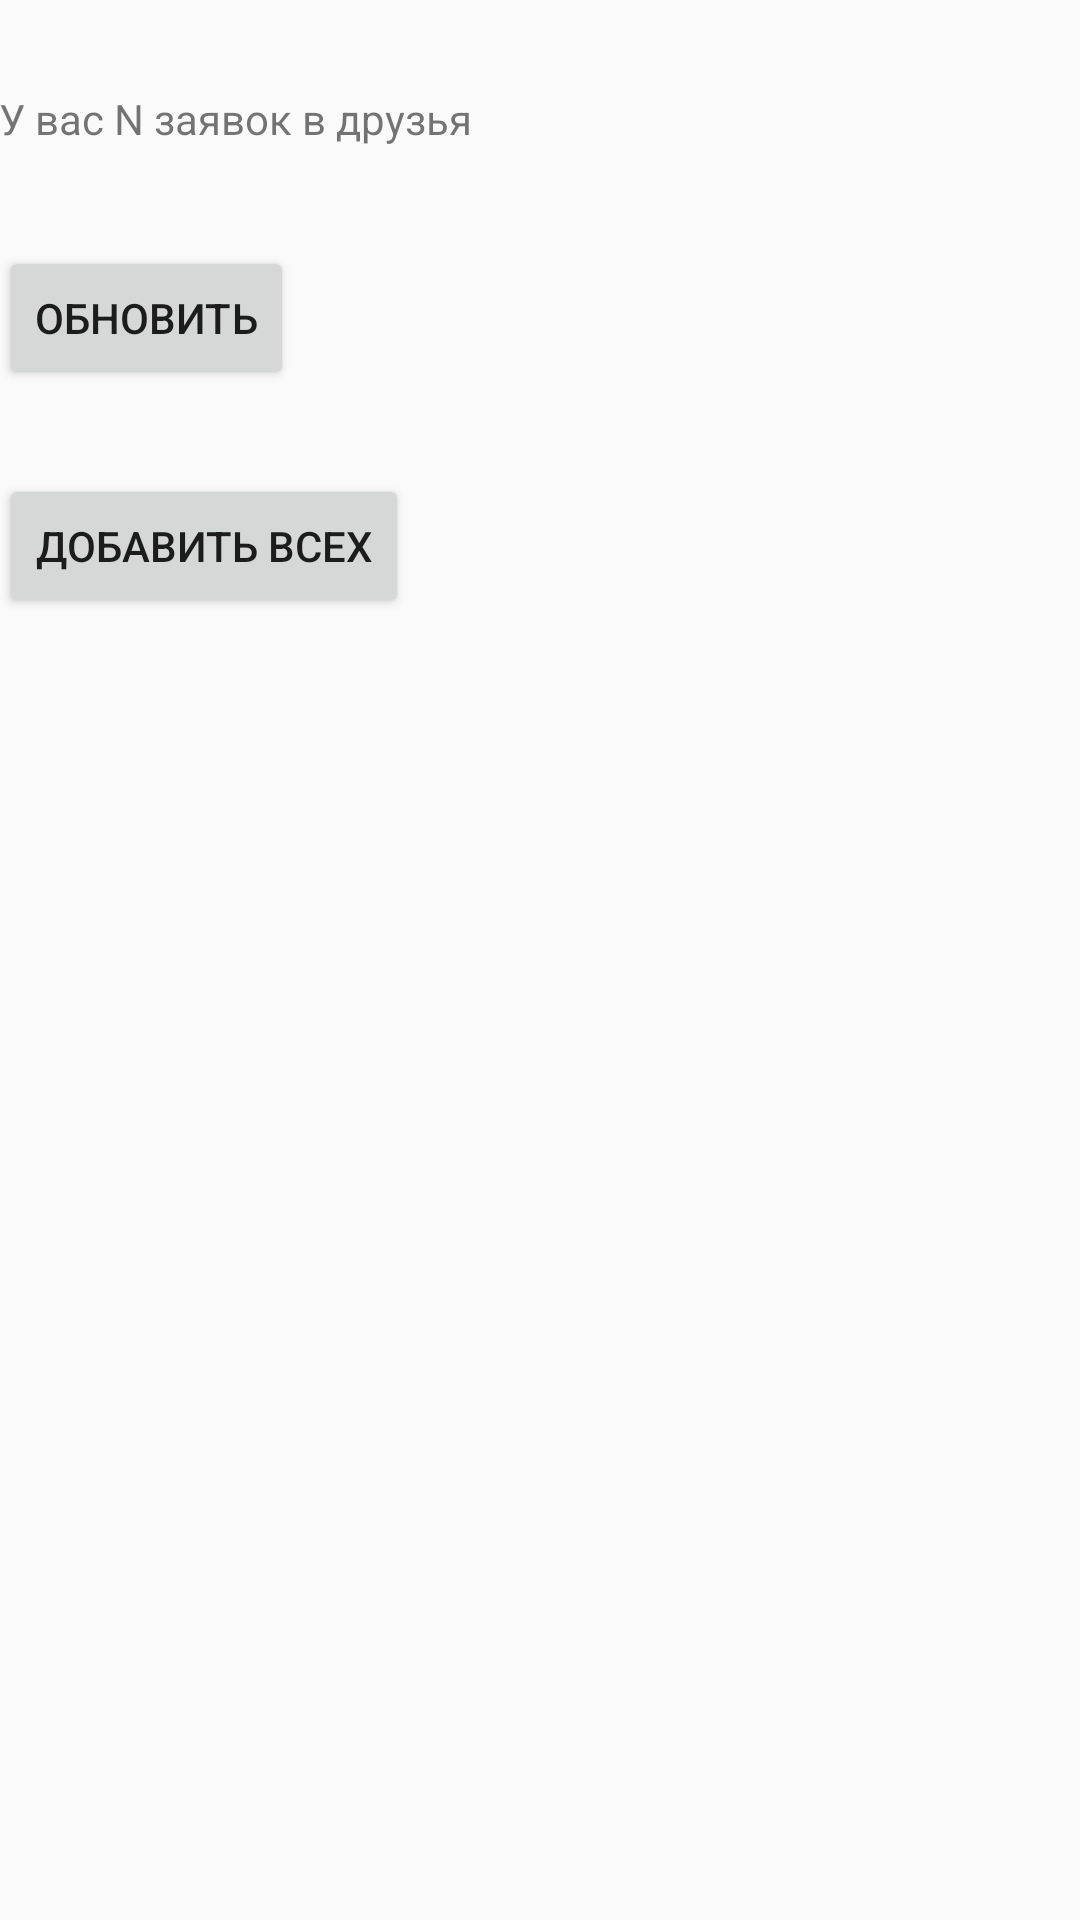

Reconstruct the res/layout file that produces this screen, plus the resources it refers to.
<!-- AndroidManifest.xml: application theme AppTheme -->
<!-- res/layout/activity_friends.xml -->
<?xml version="1.0" encoding="utf-8"?>
<RelativeLayout xmlns:android="http://schemas.android.com/apk/res/android"
    xmlns:tools="http://schemas.android.com/tools" android:layout_width="match_parent"
    android:layout_height="match_parent" android:paddingLeft="@dimen/activity_horizontal_margin"
    android:paddingRight="@dimen/activity_horizontal_margin"
    android:paddingTop="@dimen/activity_vertical_margin"
    android:paddingBottom="@dimen/activity_vertical_margin"
    tools:context="com.example.vasiliy.vkposts2.Activitys.FriendsActivity">

    <TextView
        android:layout_width="wrap_content"
        android:layout_height="wrap_content"
        android:text="У вас N заявок в друзья"
        android:id="@+id/tvMessFrieds"
        android:layout_alignParentTop="true"
        android:layout_alignParentLeft="true"
        android:layout_alignParentStart="true"
        android:layout_marginTop="30dp" />

    <Button
        android:layout_width="wrap_content"
        android:layout_height="wrap_content"
        android:text="Добавить всех"
        android:id="@+id/btnAddAllFrieds"
        android:layout_marginTop="28dp"
        android:layout_below="@+id/btnUpdate"
        android:layout_alignParentLeft="true"
        android:layout_alignParentStart="true" />

    <Button
        android:layout_width="wrap_content"
        android:layout_height="wrap_content"
        android:text="Обновить"
        android:id="@+id/btnUpdate"
        android:layout_below="@+id/tvMessFrieds"
        android:layout_alignParentLeft="true"
        android:layout_alignParentStart="true"
        android:layout_marginTop="33dp" />
</RelativeLayout>
<!-- resources referenced by this layout -->
<resources>
  <style name="AppTheme" parent="Theme.AppCompat.Light.DarkActionBar">
          <item name="colorPrimary">@color/colorPrimary</item>
          <item name="colorPrimaryDark">@color/colorPrimaryDark</item>
          <item name="colorAccent">@color/colorAccent</item>
      </style>
  <!-- not gathered from this repository: default colours our renderer supplied (Android Studio template values) -->
  <color name="colorPrimary">#FF6200EE</color>
  <color name="colorPrimaryDark">#FF3700B3</color>
  <color name="colorAccent">#FF03DAC5</color>
</resources>
